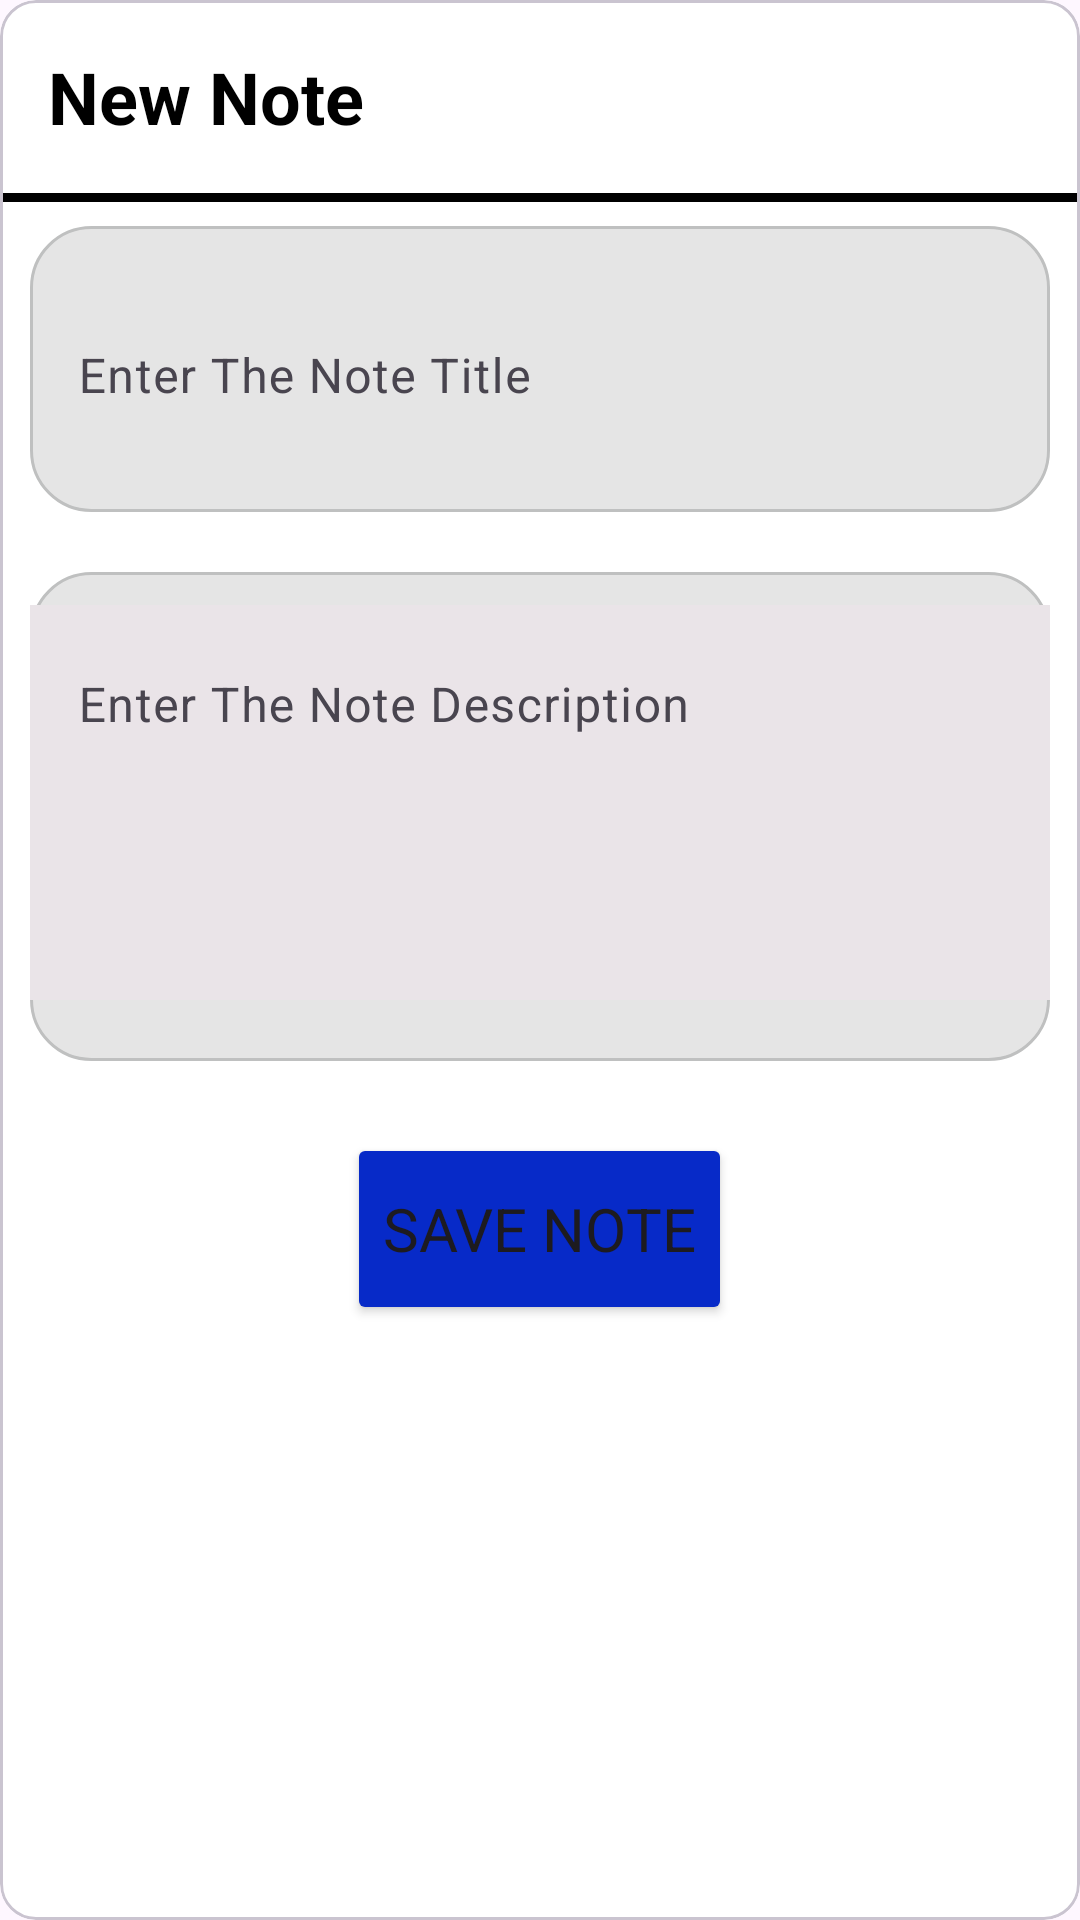

Write the Android layout XML for this screen, with the resource values it uses.
<!-- AndroidManifest.xml: application theme Theme.NotesAppFinal -->
<!-- res/layout/add_task_dialog.xml -->
<?xml version="1.0" encoding="utf-8"?>
<com.google.android.material.card.MaterialCardView xmlns:android="http://schemas.android.com/apk/res/android"
    xmlns:app="http://schemas.android.com/apk/res-auto"
    android:layout_width="match_parent"
    android:layout_height="wrap_content"
    android:layout_marginHorizontal="10dp"
    app:cardBackgroundColor="@color/white">

    <RelativeLayout
        android:layout_width="match_parent"
        android:layout_height="wrap_content">

        <TextView
            android:id="@+id/titleTaskTxt"
            android:layout_width="wrap_content"
            android:layout_height="wrap_content"
            android:layout_margin="16dp"
            android:text="@string/New_Task_txt"
            android:textColor="@color/black"
            android:textSize="24sp"
            android:textStyle="bold" />

        <ImageView
            android:id="@+id/closeImg"
            android:layout_width="40dp"
            android:layout_height="40dp"
            android:layout_alignParentEnd="true"
            android:layout_margin="8dp"
            android:src="@drawable/ic_close" />

        <View
            android:id="@+id/viewHLine"
            android:layout_width="match_parent"
            android:layout_height="3dp"
            android:layout_below="@id/titleTaskTxt"
            android:background="@color/black" />

        <LinearLayout
            android:layout_width="match_parent"
            android:layout_height="wrap_content"
            android:layout_below="@id/viewHLine"
            android:layout_centerHorizontal="true"
            android:layout_marginHorizontal="10dp"
            android:layout_marginVertical="8dp"
            android:orientation="vertical">

            <com.google.android.material.textfield.TextInputLayout
                style="@style/Widget.App.TextInputLayout"
                android:id="@+id/edTaskTitleL"
                android:layout_width="match_parent"
                android:layout_height="wrap_content"
                android:hint="@string/enter_the_task_title_txt"
                android:background="@drawable/rounded_border"
                app:boxBackgroundMode="none"
                android:layout_marginBottom="20dp"
                >


                <com.google.android.material.textfield.TextInputEditText
                    android:id="@+id/edTaskTitle"
                    android:layout_width="match_parent"
                    android:layout_height="?actionBarSize"
                    android:inputType="text" />

            </com.google.android.material.textfield.TextInputLayout>

            <com.google.android.material.textfield.TextInputLayout
                style="@style/Widget.App.TextInputLayout"
                android:id="@+id/edTaskDescL"
                android:layout_width="match_parent"
                android:layout_height="wrap_content"
                android:hint="@string/Enter_The_Task_Description_txt"
                android:background="@drawable/rounded_border"
                app:boxBackgroundMode="none"
                android:layout_marginBottom="20dp">

                <com.google.android.material.textfield.TextInputEditText
                    android:id="@+id/edTaskDesc"
                    android:layout_width="match_parent"
                    android:layout_height="wrap_content"
                    android:background="#EAE4E8"
                    android:gravity="top|start"
                    android:inputType="textMultiLine"
                    android:lines="5"
                    android:maxLines="5" />

            </com.google.android.material.textfield.TextInputLayout>

            <Button
                android:id="@+id/saveTaskBtn"
                android:layout_width="wrap_content"
                android:layout_height="?actionBarSize"
                android:layout_gravity="center"
                android:layout_marginTop="4dp"
                android:backgroundTint="@color/blue"
                android:text="@string/Save_Task_txt"
                android:textSize="20sp" />
        </LinearLayout>
    </RelativeLayout>
</com.google.android.material.card.MaterialCardView>
<!-- resources referenced by this layout -->
<resources>
  <color name="black">#FF000000</color>
  <color name="blue">#072ac8</color>
  <color name="white">#FFFFFFFF</color>
  <!-- drawable rounded_border (drawable) -->
  <?xml version="1.0" encoding="utf-8"?>
      <shape xmlns:android="http://schemas.android.com/apk/res/android"
          android:shape="rectangle">
          <solid android:color="@color/gray"/>
          <corners android:radius="20dp" />
          <stroke android:color="#bfc0c0" android:width="1dp" />
      </shape>
  <string name="Enter_The_Task_Description_txt">Enter The Note Description</string>
  <string name="New_Task_txt">New Note</string>
  <string name="Save_Task_txt">Save Note</string>
  <string name="enter_the_task_title_txt">Enter The Note Title</string>
  <style name="Widget.App.TextInputLayout" parent="Widget.Material3.TextInputLayout.FilledBox">
          <item name="shapeAppearance">@style/CutShape</item>
          <item name="hintTextColor">@color/black</item>
          <item name="boxStrokeColor">@color/black</item>
          <item name="endIconMode">clear_text</item>
          <item name="errorIconDrawable">@null</item>
          <item name="errorEnabled">true</item>
          <item name="android:textColor">@color/black</item>
          <item name="android:textCursorDrawable">@color/black</item>
          <item name="startIconTint">@color/black</item>
      </style>
  <style name="Theme.NotesAppFinal" parent="Base.Theme.NotesAppFinal" />
  <color name="gray">#e5e5e5</color>
  <style name="CutShape" parent="ShapeAppearance.Material3.MediumComponent">
          <item name="cornerFamily">cut</item>
          <item name="cornerSize">12dp</item>
      </style>
  <style name="Base.Theme.NotesAppFinal" parent="Theme.Material3.Light.NoActionBar">
          
          
          <item name="fontFamily">@font/opensans</item>
          <item name="android:statusBarColor">@color/gray</item>
  
      </style>
</resources>
